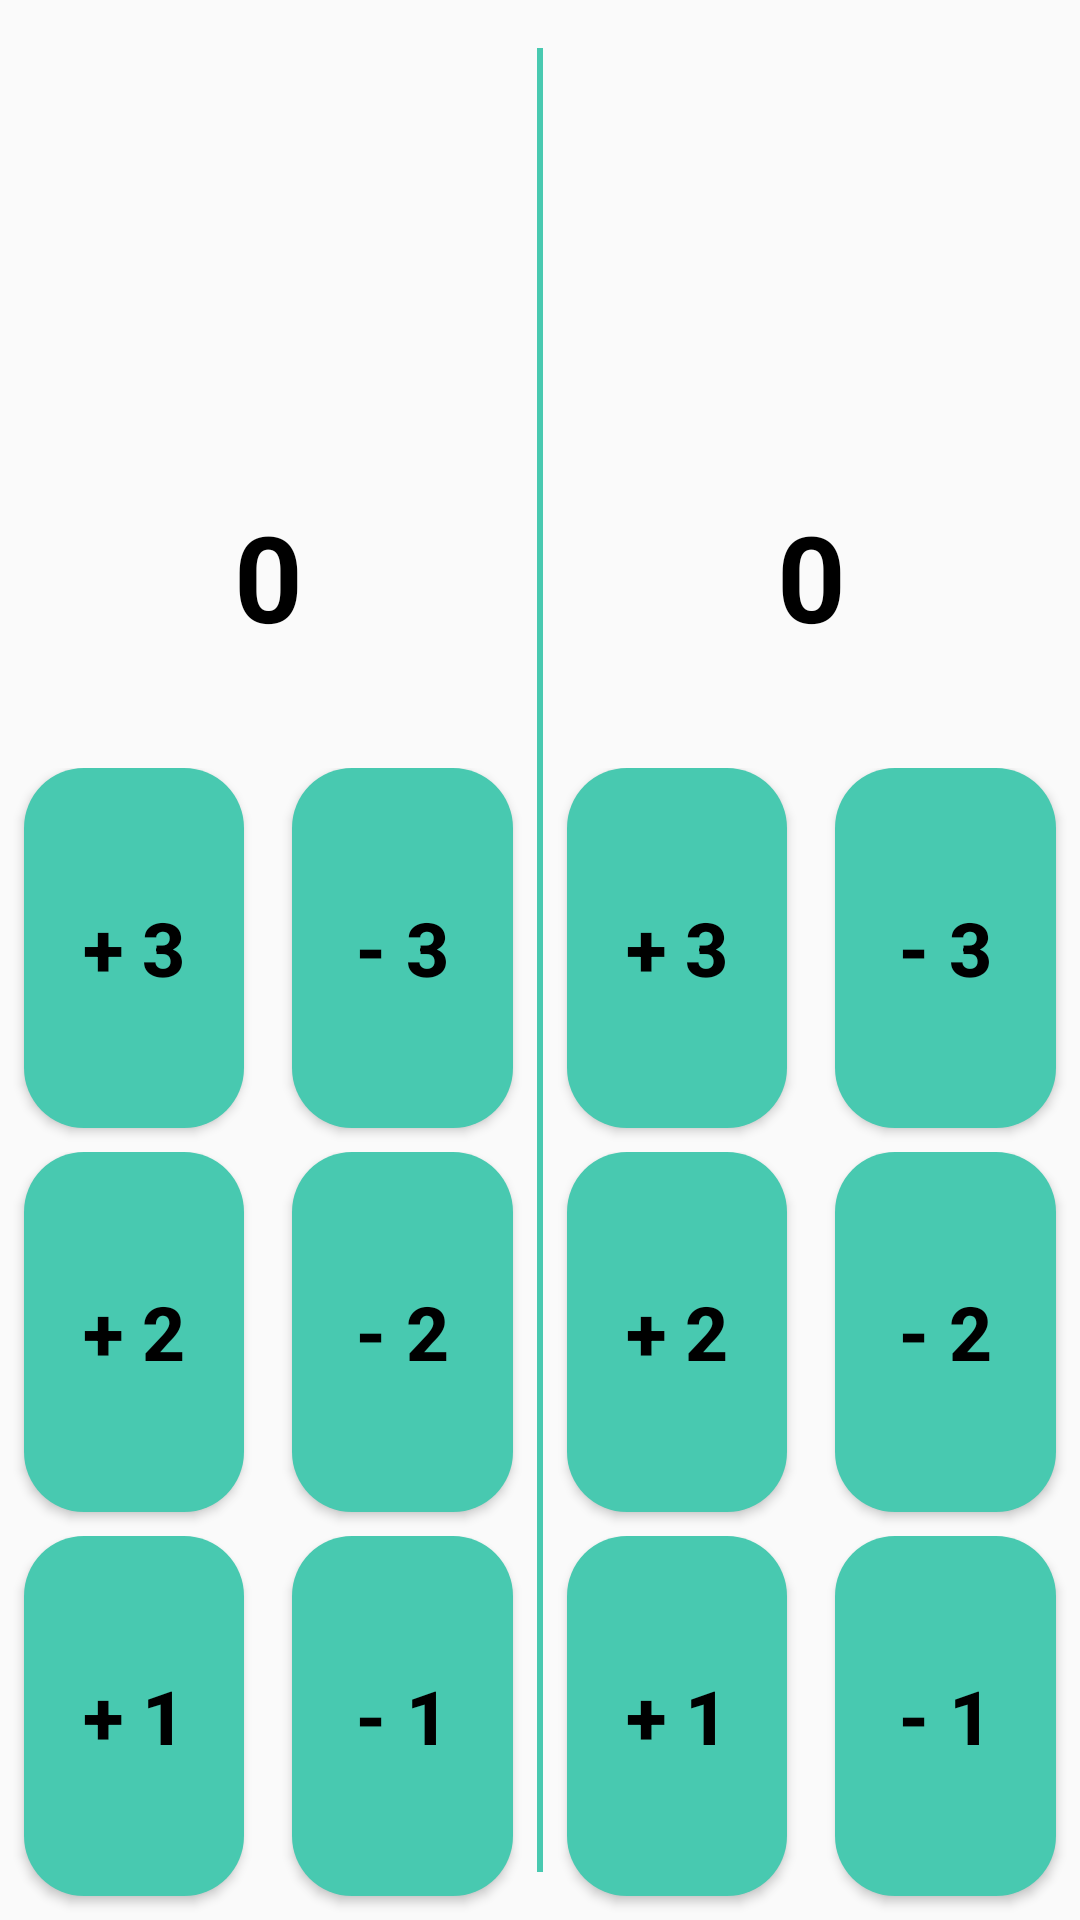

Produce the Android XML layout that renders to this screen, including the resource entries it uses.
<!-- AndroidManifest.xml: application theme AppTheme -->
<!-- res/layout/activity_game.xml -->
<?xml version="1.0" encoding="utf-8"?>
<LinearLayout
    xmlns:android="http://schemas.android.com/apk/res/android"
    xmlns:app="http://schemas.android.com/apk/res-auto"
    xmlns:tools="http://schemas.android.com/tools"
    android:layout_width="match_parent"
    android:layout_height="match_parent"
    tools:context=".MainActivity"
    android:orientation="vertical"
    >

    <LinearLayout
        android:layout_width="match_parent"
        android:layout_height="0dp"
        android:layout_weight="8"
        android:orientation="horizontal"
        >

        <LinearLayout
            android:layout_width="0dp"
            android:layout_weight="1"
            android:layout_height="match_parent"
            android:orientation="vertical"
            >

            <TextView
                android:id="@+id/teamaa"
                android:layout_width="match_parent"
                android:layout_height="0dp"
                android:layout_weight="1"
                android:gravity="center"
                style="@style/text"
                />

            <TextView
                android:id="@+id/teamA"
                android:layout_width="match_parent"
                android:layout_height="0dp"
                android:layout_weight="1"
                android:text="0"
                android:gravity="center"
                style="@style/text"
                android:textSize="40sp"
                android:textColor="#000"
                />

            <LinearLayout
                android:layout_width="match_parent"
                android:layout_height="0dp"
                android:layout_weight="1"
                android:orientation="horizontal"
                >

                <Button
                    android:id="@+id/teamA3"
                    android:layout_width="0dp"
                    android:layout_weight="1"
                    android:layout_height="match_parent"
                    android:text="+ 3"
                    style="@style/buttons"
                    />

                <Button
                    android:id="@+id/teamA3minus"
                    android:layout_width="0dp"
                    android:layout_weight="1"
                    android:layout_height="match_parent"
                    android:text="- 3"
                    style="@style/buttons"
                    />

            </LinearLayout>



            <LinearLayout
                android:layout_width="match_parent"
                android:layout_height="0dp"
                android:layout_weight="1"
                android:orientation="horizontal"
                >

                <Button
                    android:id="@+id/teamA2"
                    android:layout_width="0dp"
                    android:layout_weight="1"
                    android:layout_height="match_parent"
                    android:text="+ 2"
                    style="@style/buttons"
                    />

                <Button
                    android:id="@+id/teamA2minus"
                    android:layout_width="0dp"
                    android:layout_weight="1"
                    android:layout_height="match_parent"
                    android:text="- 2"
                    style="@style/buttons"
                    />

            </LinearLayout>

            <LinearLayout
                android:layout_width="match_parent"
                android:layout_height="0dp"
                android:layout_weight="1"
                android:orientation="horizontal"
                >

                <Button
                    android:id="@+id/teamAFT"
                    android:layout_width="0dp"
                    android:layout_weight="1"
                    android:layout_height="match_parent"
                    android:text="+ 1"
                    style="@style/buttons"
                    />

                <Button
                    android:id="@+id/teamAFTminus"
                    android:layout_width="0dp"
                    android:layout_weight="1"
                    android:layout_height="match_parent"
                    android:text="- 1"
                    style="@style/buttons"
                    />

            </LinearLayout>

        </LinearLayout>

        <View
            android:layout_width="2dp"
            android:layout_height="match_parent"
            android:background="#48C9B0"
            android:layout_marginTop="16dp"
            android:layout_marginBottom="16dp"
            />

        <LinearLayout
            android:layout_width="0dp"
            android:layout_weight="1"
            android:layout_height="match_parent"
            android:orientation="vertical"
            >

            <TextView
                android:id="@+id/teambb"
                android:layout_width="match_parent"
                android:layout_height="0dp"
                android:layout_weight="1"
                android:gravity="center"
                style="@style/text"
                />

            <TextView
                android:id="@+id/teamB"
                android:layout_width="match_parent"
                android:layout_height="0dp"
                android:layout_weight="1"
                android:text="0"
                android:gravity="center"
                style="@style/text"
                android:textSize="40sp"
                android:textColor="#000"
                />

            <LinearLayout
                android:layout_width="match_parent"
                android:layout_height="0dp"
                android:layout_weight="1"
                android:orientation="horizontal"
                >

                <Button
                    android:id="@+id/teamB3"
                    android:layout_width="0dp"
                    android:layout_weight="1"
                    android:layout_height="match_parent"
                    android:text="+ 3"
                    style="@style/buttons"
                    />

                <Button
                    android:id="@+id/teamB3minus"
                    android:layout_width="0dp"
                    android:layout_weight="1"
                    android:layout_height="match_parent"
                    android:text="- 3"
                    style="@style/buttons"
                    />

            </LinearLayout>



            <LinearLayout
                android:layout_width="match_parent"
                android:layout_height="0dp"
                android:layout_weight="1"
                android:orientation="horizontal"
                >

                <Button
                    android:id="@+id/teamB2"
                    android:layout_width="0dp"
                    android:layout_weight="1"
                    android:layout_height="match_parent"
                    android:text="+ 2"
                    style="@style/buttons"
                    />

                <Button
                    android:id="@+id/teamB2minus"
                    android:layout_width="0dp"
                    android:layout_weight="1"
                    android:layout_height="match_parent"
                    android:text="- 2"
                    style="@style/buttons"
                    />

            </LinearLayout>

            <LinearLayout
                android:layout_width="match_parent"
                android:layout_height="0dp"
                android:layout_weight="1"
                android:orientation="horizontal"
                >

                <Button
                    android:id="@+id/teamBFT"
                    android:layout_width="0dp"
                    android:layout_weight="1"
                    android:layout_height="match_parent"
                    android:text="+ 1"
                    style="@style/buttons"
                    />

                <Button
                    android:id="@+id/teamBFTminus"
                    android:layout_width="0dp"
                    android:layout_weight="1"
                    android:layout_height="match_parent"
                    android:text="- 1"
                    style="@style/buttons"
                    />

            </LinearLayout>

        </LinearLayout>

    </LinearLayout>

</LinearLayout>
<!-- resources referenced by this layout -->
<resources>
  <style name="buttons">
          <item name="android:background">@drawable/background</item>
          <item name="android:textSize">25sp</item>
          <item name="android:textStyle">bold</item>
          <item name="android:layout_marginRight">8dp</item>
          <item name="android:layout_marginLeft">8dp</item>
          <item name="android:layout_marginBottom">8dp</item>
          <item name="android:textColor">#000</item>
      </style>
  <style name="text">
          <item name="android:textSize">30sp</item>
          <item name="android:textStyle">bold</item>
          <item name="android:layout_marginRight">8dp</item>
          <item name="android:layout_marginLeft">8dp</item>
      </style>
  <style name="AppTheme" parent="Theme.AppCompat.Light.DarkActionBar">
          
          <item name="colorPrimary">@color/colorPrimary</item>
          <item name="colorPrimaryDark">@color/colorPrimaryDark</item>
          <item name="colorAccent">@color/colorAccent</item>
      </style>
  <!-- drawable background (drawable) -->
  <?xml version="1.0" encoding="utf-8"?>
  <selector xmlns:android="http://schemas.android.com/apk/res/android">
  
      <item>
          <shape android:shape="rectangle">
              <solid android:color="#48C9B0"/>
              <corners android:radius="20dp"/>
          </shape>
      </item>
  
  </selector>
  <color name="colorPrimary">#00ACC1</color>
  <color name="colorPrimaryDark">#00838F</color>
  <color name="colorAccent">#FF4081</color>
</resources>
